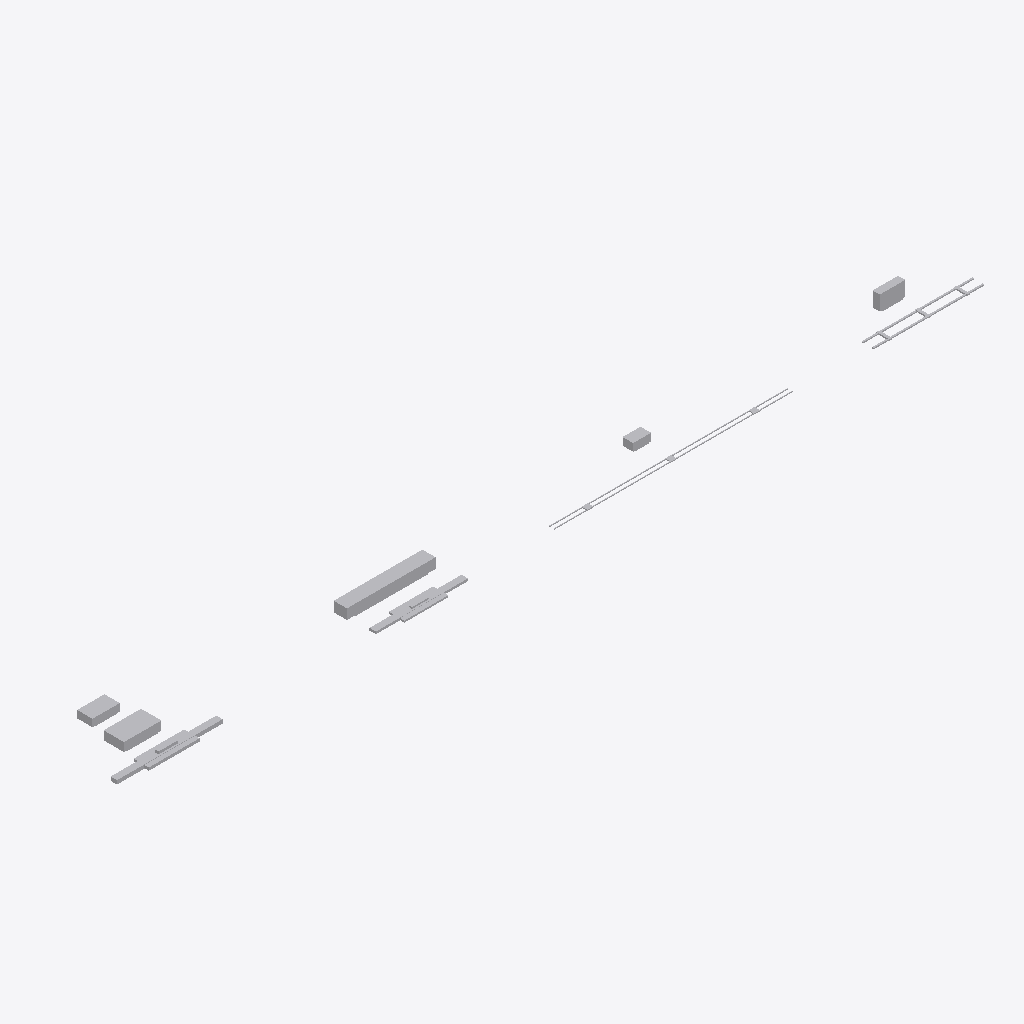
Isometric view of an IFC building model (IFC-SPF (STEP), schema IFC4X3, length unit metre), seen from the south-west, elements coloured by IFC class: 9 other elements (light grey).
Extent 50.8 m × 4.9 m × 0.9 m (x, y, z). Elements (9): 9 IfcBuildingElementProxy.

HEADER;
FILE_DESCRIPTION(('ViewDefinition [CoordinationView]'),'2;1');
FILE_NAME('LM3-HV-SA510.ifc','2026-08-30T00:00:00+00:00',('OpenSourceRail'),('OpenSourceRail'),'IfcOpenShell 0.8.5','OpenSourceRail deterministic LM3 product-library','design-reference / not for construction');
FILE_SCHEMA(('IFC4X3'));
ENDSEC;
DATA;
#1=IFCPROJECT('0LnY9IeT9Qfuc1eeHP10Y2',$,'LM3-HV-SA510 — per-car LFP battery, two controllers, DC auxiliary/charge interface, mist, and cooling assembly','Design-reference geometry and assembly hierarchy only; supplier freeze, released drawings/tolerances, calculations, qualified processes and first-article tests remain mandatory.',$,$,$,(#12),#7);
#2=IFCSITE('12gNn_NaPVqBjFn93JMqMD',$,'LM3 product library',$,$,#18,$,$,.ELEMENT.,$,$,$,$,$);
#3=IFCBUILDING('0cap9fFjrG2enizm5mzXJO',$,'LM3 assembly inspection fixture',$,$,#21,$,$,.ELEMENT.,$,$,$);
#220=IFCBUILDINGELEMENTPROXY('1erHpY_rnUvgf3rZxoGeC6',$,'battery-225kwh-lfp-800v saloon-isolated side traction battery pack','Optimizer-selected per-car pack; final supplier must fit the externally accessed side tray, cooling, BMS, fire separation, and outward-only vent path.',$,#367,#251,'LM3-TRC-P040',$);
#36=IFCBUILDINGELEMENTPROXY('2alQAFHRzQj9rc1PK89TmM',$,'battery tray rails, vent plenum, and service-lid gutter kit','Under-seat cassette structure with drainage, fire vent, and service access.',$,#352,#67,'LM3-BDY-P050',$);
#188=IFCBUILDINGELEMENTPROXY('3C8W2RqcDL2OiALHCnTQsm',$,'two independent motor controllers, isolated LV DC/DC, MPPT, station protection, and cooling-loop kit','Per-car 800 V-class traction, auxiliary, PV, and station-interface electronics; no central AC bus.',$,#364,#219,'LM3-TRC-P030',$);
#68=IFCBUILDINGELEMENTPROXY('1qLLjPAL5HDRUpqUj_WSG1',$,'battery sliding trays, retention straps, service interlocks, and drain pans','Local mechanical retention and service hardware for the supplier battery modules.',$,#355,#99,'LM3-HV-P010',$);
#100=IFCBUILDINGELEMENTPROXY('1dGlAmc6rI1O_Pa64UQ4yZ',$,'segregated HV cable tray, bonding studs, grommets, and orange cover set','Maintains HV/LV segregation from battery, inverter, roof PV, and side-pin charger interfaces.',$,#358,#143,'LM3-HV-P020',$);
#316=IFCBUILDINGELEMENTPROXY('0NsFWPdrXOyhDyIl4JKrrn',$,'battery temperature/off-gas detection, electrical-enclosure smoke detection, and localized mist kit','Per-car battery reservoir, DC pump, stainless pipe, nozzles, outward vents, and diagnostic sensors; no saloon or electrical-bay suppression.',$,#376,#347,'LM3-SAF-P010',$);
#144=IFCBUILDINGELEMENTPROXY('3gvhISL8HGOh0cu38n5T5F',$,'coolant manifold brackets, bleed/drain points, and insulated pipe clamp kit','Fabricated support and maintainability kit for HVAC/battery/inverter thermal loops.',$,#361,#187,'LM3-HV-P030',$);
#284=IFCBUILDINGELEMENTPROXY('1UYRS8vVTV$Pdezx$LeM$g',$,'HV contactor, fuse, pre-charge, service-disconnect, and current-sensor panel','Supplier-certified high-voltage protection panel between battery, charger, PV, and inverter.',$,#373,#315,'LM3-TRC-P070',$);
#252=IFCBUILDINGELEMENTPROXY('1aV3Z_Bb1Jvh6lnzfZrzUq',$,'station side-pin charging connector, actuator, shutter, and alignment target','Conductive station charging interface with mechanical guide datum and safety interlocks.',$,#370,#283,'LM3-TRC-P060',$);
ENDSEC;
